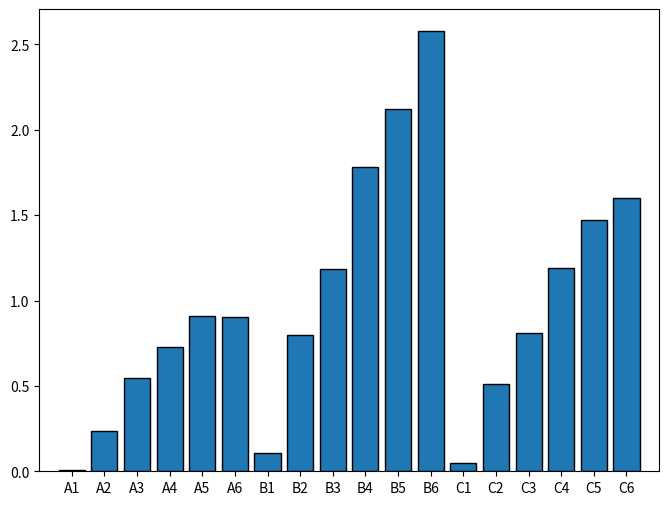

Python code for this plot:
import numpy as np

# Terminal colors
RED = "\033[91m"
YELLOW = "\033[93m"
LIGHT_GREEN = "\033[32m"
LIGHT_BLUE = "\033[36m"
GRAY = "\033[90m"
BOLD = "\033[1m"
END = "\033[0m"

def print_data(data):
	errors = [ row[2] for row in data ]
	_, bin_edges = np.histogram(errors, bins=3)
	badnesses = np.digitize(errors, bin_edges)
	colors = [LIGHT_GREEN, YELLOW, RED]

	for i, row in enumerate(data):
		filename, area_cm2, error = row
		error_badness = min(badnesses[i], 3)
		error_color = colors[error_badness - 1]

		area_str = f"{area_cm2:.7f}... ≈ {LIGHT_BLUE}{area_cm2:.3f} cm^2{END}"
		line = f"{GRAY}|{END}"
		name = filename.split(".")[0]

		print(
			f"{BOLD}{name:>5}{END}",
			line,
			f"Area: {area_str:<17}",
			line,
			f"Error: {error_color}±{(error*100):.2f}%{END}"
		)

	avg_error = sum(errors)/len(errors)
	error_color = colors[np.digitize([avg_error], bin_edges)[0] - 1]
	print(
		f"{BOLD}Total{END}",
		line, " "*31, line,
		f"{BOLD}Average Error: {error_color}±{(avg_error*100):.2f}%{END}"
	)

def debug_histogram():
	import matplotlib.pyplot as plt

	# data_errors = [13.66, 9.38, 9.51, 8.92, 7.80, 7.93, 14.03, 6.66, 1.33, 2.52, 2.68, 2.90, 3.30, 3.14, 3.21, 3.62, 3.86, 3.83]
	data_errors = [1.33, 2.52, 2.68, 2.90, 3.14, 3.21, 3.30, 3.62, 3.83, 3.86, 6.66, 7.80, 7.93, 8.92, 9.38, 9.51, 13.66, 14.03]
	data_areas = [0.007429278094919611, 0.235600311361112, 0.5447433759004623, 0.7305454587516172, 0.9068696047017766, 0.9026456956792015, 0.1059966582211865, 0.796213106957912, 1.1860413379903059, 1.7807497844459985, 2.1204320248534776, 2.5771446046985824, 0.04830290387407343, 0.5088096921638484, 0.8076406268053976, 1.1933286139796424, 1.4741411627720886, 1.601330237028443]

	## Errors histogram
	# Categorized into good, medium and bad
	# hist, bins = np.histogram(data_errors, bins=3)
	# for i, v in enumerate(hist):
		# print(v, ["Good", "Mediocre", "Terrible"][i], "values")
	# Original data
	# hist, bins = np.histogram(data_errors, bins=range(len(data_errors)))

	# plt.hist(bins[:-1], bins, weights=hist, edgecolor="black")
	# plt.xlim(min(bins), max(bins))
	# plt.show()

	## Areas bar chart
	_, ax = plt.subplots(figsize=(8, 6))

	ax.bar(range(len(data_areas)), data_areas, edgecolor="black")
	ax.set_xticks(range(18), [a+b for a in "ABC" for b in "123456"])

	ax.set_xlim(-1, len(data_areas))
	plt.show()

if __name__ == "__main__": debug_histogram()
